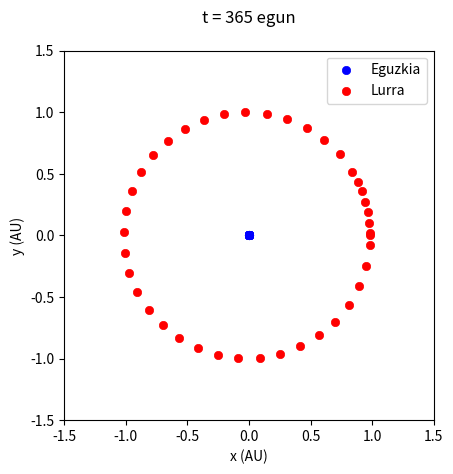

Write the Python code that produced this figure.
# -*- coding: utf-8 -*-
"""
Created on Fri Feb  5 18:29:23 2021
@author: nerea
"""

import math
import time
import numpy as np
import matplotlib.pyplot as plt

# --------KONSTANTEAK-------------#
global m, G, N, eps, x, y, vx, vy, aurrekoa
N = 2
G = 8.888*math.pow(10, -10)
eps = math.pow(10, -5)

aurrekoa = np.zeros([N, N])
m = np.array([333000, 1.0])
x = np.array([0.00, 0.983])
y = np.array([0.0, 0.0])
vx = np.array([0.0, 0.0])
vy = np.array([0.0, 0.0175])


def axy():
    global x, y, aurrekoa, eps, N, m
    """
    Grabitatearen ondorioz elkarrekintzak jasatzen dituzten partikulen
    azelerazioa kalkulatzeko funtzioa 2D-tan.
    ax, ay itzuli
    """

    xij = np.ones([N, N])*x - np.transpose(np.ones([N, N])*x)
    yij = np.ones([N, N])*y - np.transpose(np.ones([N, N])*y)
    R = np.power(np.power(xij, 2) + np.power(yij, 2), 0.5)
    matrixx = np.zeros((N, N))
    matrixy = np.zeros((N, N))
    Rlagun = R + np.identity(N)

    matrixx = (G*m*np.power(Rlagun, -3))*xij
    matrixy = (G*m*np.power(Rlagun, -3))*yij
    aurrekoa = Rlagun - np.identity(N)*Rlagun

    return np.sum(matrixx, axis=1), np.sum(matrixy, axis=1)


def aurrekoa_bete():
    global aurrekoa, x, y, N
    """
    aurrekoa aldagai globala hasieratu partikulen arteko distantziekin
    """
    xij = np.power(np.ones([N, N])*x - np.transpose(np.ones([N, N])*x), 2)
    yij = np.power(np.ones([N, N])*y - np.transpose(np.ones([N, N])*y), 2)
    aurrekoa = np.power(xij + yij, 0.5)


if __name__ == "__main__":
    
    aber = time.time()
    h = 1
    aurrekoa_bete()
    ax, ay = axy()
    vx = vx - ax*h/2
    vy = vy - ay*h/2

    fig = plt.figure()
    ardatz = fig.add_subplot(111)
    plt.scatter(x[0], y[0], label='Eguzkia' , color='blue', linewidths=0.5)
    plt.scatter(x[1], y[1], label='Lurra' , color='red', linewidths=0.5)
    plt.xlabel('x (AU)')
    plt.ylabel('y (AU)')
    plt.legend()
    plt.xlim((-1.5, 1.5))
    plt.ylim((-1.5, 1.5))

    ardatz.set_aspect('equal', adjustable='box')
    kont = 0
    for t in range(0, 400):
        ax, ay = axy()
        vx = vx + ax*h
        vy = vy + ay*h
        x = x + vx*h
        y = y + vy*h
        if t%10 == 0:    
            plt.scatter(x[0], y[0], color = 'blue', linewidths=0.5)
            plt.scatter(x[1], y[1], color = 'red', linewidths=0.5)
            
        if t%100 == 0 or t%365 == 0:
            izena = str(kont) + '.png'
            plt.title('t = ' + str(h*t) + ' egun\n')
            plt.savefig(fname = izena)
            kont = kont + 1

print('Programa honek ' + str(aber - time.time()) + 's behar izan ditu exekutatzeko')
